Dataset: classification (GitHub, DylanHughes02/fruit-detection-project). Classes: apple, banana, orange, pear.

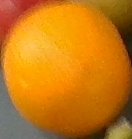
Label: orange

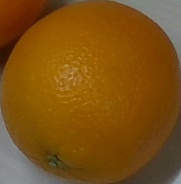
Label: orange

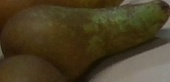
Label: pear

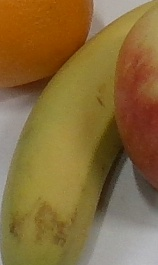
Label: banana

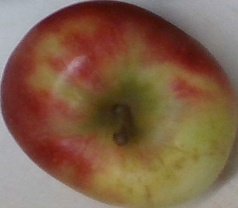
Label: apple

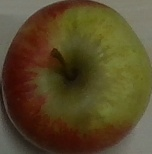
Label: apple
